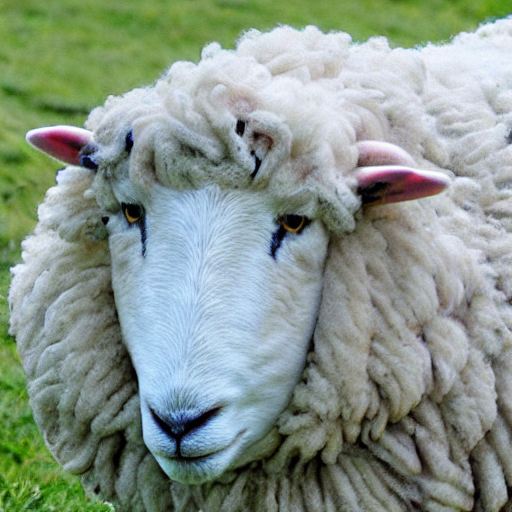
Generation parameters embedded in this image by AUTOMATIC1111 Stable Diffusion web UI or a fork of it (Forge, ...) (PNG 'parameters' text chunk):
sheep
Steps: 20, Sampler: DPM++ 2M, Schedule type: Karras, CFG scale: 7, Seed: 3620289164, Size: 512x512, Model hash: 6ce0161689, Model: v1-5-pruned-emaonly, Version: 1.10.1